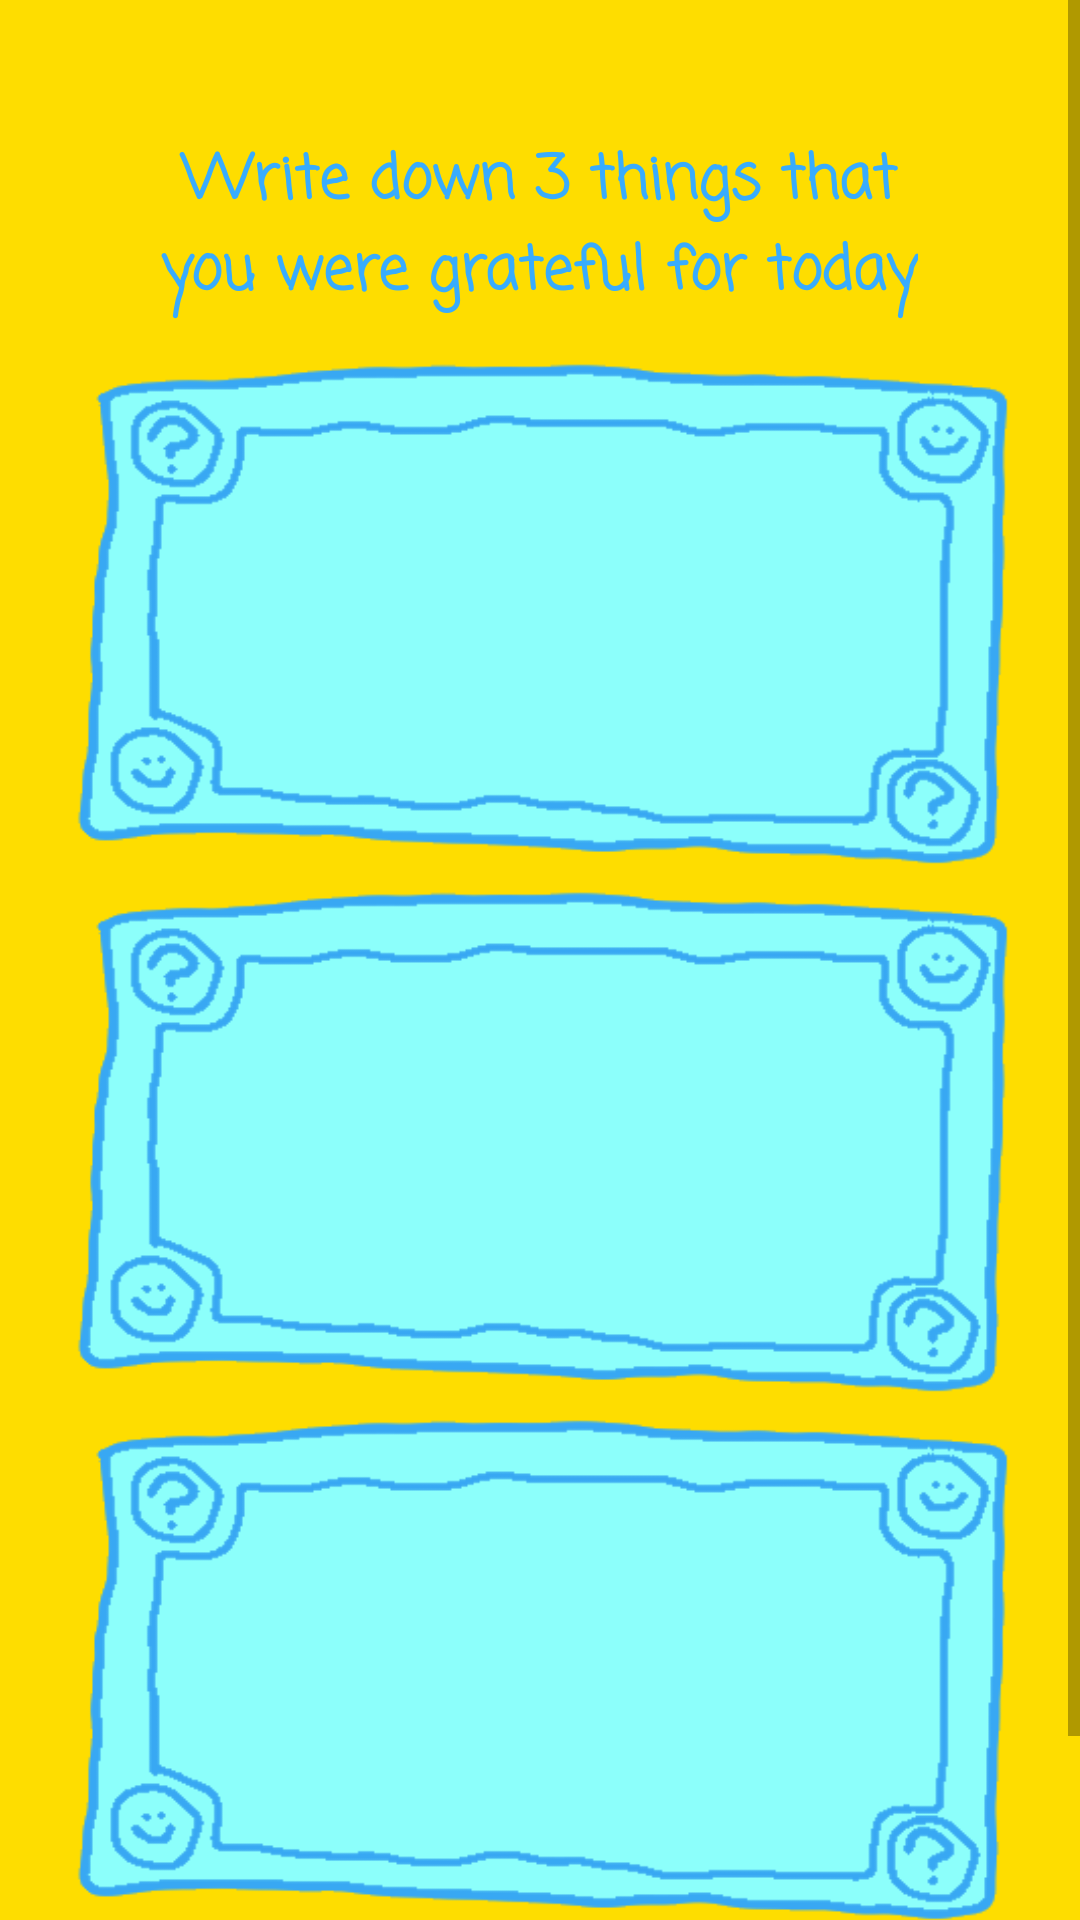

This screen was rendered from an Android layout file. Write that file and the resources it references.
<!-- AndroidManifest.xml: application theme AppTheme -->
<!-- res/layout/activity_deposit.xml -->
<?xml version="1.0" encoding="utf-8"?>
<ScrollView xmlns:android="http://schemas.android.com/apk/res/android"
    xmlns:tools="http://schemas.android.com/tools"
    android:layout_width="match_parent"
    android:layout_height="match_parent"
    tools:context=".DepositActivity">

    <LinearLayout
        android:layout_width="match_parent"
        android:layout_height="wrap_content"
        android:paddingLeft="16dp"
        android:paddingRight="16dp"
        android:paddingTop="16dp"
        android:paddingBottom="16dp"
        android:orientation="vertical"
        android:background="@color/colorPrimary">


        <TextView
            style="@style/CasualFont"
            android:layout_width="wrap_content"
            android:layout_height="80dp"
            android:layout_marginTop="20dp"
            android:layout_gravity="center"
            android:gravity="center"
            android:textSize="20sp"
            android:textColor="@color/colorPrimaryDark"
            android:text="@string/deposit_title_label"/>
        <EditText
            style="@style/DepositScreenEditText"
            android:id="@+id/depositInput1"
            android:importantForAutofill="no" />
        <EditText
            style="@style/DepositScreenEditText"
            android:id="@+id/depositInput2"
            android:importantForAutofill="no" />
        <EditText
            style="@style/DepositScreenEditText"
            android:id="@+id/depositInput3"
            android:importantForAutofill="no" />
        <Button
            style="@style/CasualFont"
            android:layout_width="wrap_content"
            android:layout_height="wrap_content"
            android:layout_gravity="center"
            android:text="@string/submit_button_label"
            android:textSize="20sp"
            android:textColor="@color/colorPrimaryDark"
            android:background="@color/colorButton"
            android:onClick="makeDeposit"/>

    </LinearLayout>

</ScrollView>
<!-- resources referenced by this layout -->
<resources>
  <color name="colorButton">#8CFFFA</color>
  <color name="colorPrimary">#FEDD00</color>
  <color name="colorPrimaryDark">#38ACFD</color>
  <string name="deposit_title_label">Write down 3 things that\nyou were grateful for today</string>
  <string name="submit_button_label">Submit</string>
  <style name="CasualFont">
          <item name="android:fontFamily">casual</item>
          <item name="android:textStyle">bold</item>
      </style>
  <style name="DepositScreenEditText" parent="Widget.AppCompat.EditText">
          <item name="android:layout_width">321dp</item>
          <item name="android:layout_height">176dp</item>
          <item name="android:layout_gravity">center_horizontal</item>
          <item name="android:padding">45dp</item>
          <item name="android:textSize">18sp</item>
          <item name="android:textColor">@color/colorPrimaryDark</item>
          <item name="android:background">@drawable/bank_note_blue</item>
          <item name="android:inputType">textMultiLine</item>
          <item name="android:fontFamily">casual</item>
          <item name="android:textStyle">bold</item>
      </style>
  <style name="AppTheme" parent="Theme.AppCompat.Light.NoActionBar">
          
          <item name="colorPrimary">@color/colorPrimary</item>
          <item name="colorPrimaryDark">@color/colorPrimaryDark</item>
          <item name="colorAccent">@color/colorAccent</item>
      </style>
  <!-- drawable bank_note_blue: png bitmap (drawable, 12404 bytes) -->
  <color name="colorAccent">#38ACFD</color>
</resources>
